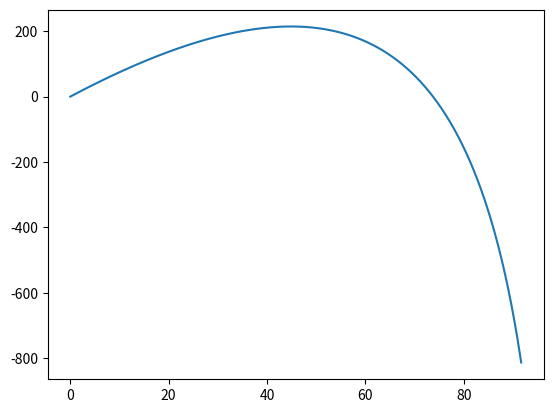

Python code for this plot:
"""This script generates trajectory data (x, y, t) by simulating a moving object and saves them in a .csv file."""
import matplotlib.pyplot as plt
import numpy as np

# Set the physics values.

# Air drag in each direction for a sphere shaped object.
DRAG_X = 0.1
DRAG_Y = 0.1

# Gravitational acceleration.
g = 9.8


def x_acceleration(velocity):
    return -DRAG_X * velocity


def y_acceleration(velocity):
    return -DRAG_Y * velocity - g


if __name__ == "__main__":

    # Set initial velocities in each direction.
    vx = 10
    vy = 80

    # Set time step and total simulation durationg.
    dt = 0.01
    sim_duration = 25

    # Set starting positions for the object.
    x = 0.0
    y = 0.0

    x_values = [x]
    y_values = [y]
    t_values = [0]

    # Run the simulation for specified time with equal time steps.
    for t in np.arange(0.05, sim_duration, dt):

        # Update velocities.
        vx += x_acceleration(vx) * dt
        vy += y_acceleration(vy) * dt

        # Calculate new positions.
        x += vx * dt
        y += vy * dt

        x_values.append(x)
        y_values.append(y)
        t_values.append(t)

    # Plot the x and y coordinates over time.
    plt.plot(x_values, y_values)
    plt.show()

    # Save data to the file.
    with open("trajectory-data.csv", "w") as f:
        f.write("x,y,t\n")
        for i in range(len(x_values)):
            data_instance = f"{x_values[i]},{y_values[i]},{t_values[i]}"
            f.write(data_instance + "\n")
